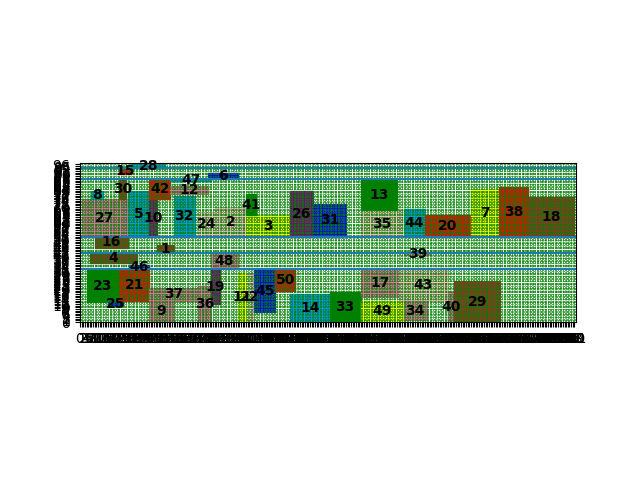

Data behind this chart, as committed beside it:
index, mooring time, starting berth position occupied
27, 1, 52
5, 29, 52
23, 4, 12
9, 42, 0
21, 24, 13
37, 42, 13
4, 6, 36
10, 42, 52
8, 7, 75
16, 9, 45
24, 72, 52
32, 57, 52
1, 47, 42
42, 42, 75
2, 82, 52
15, 24, 90
22, 101, 0
36, 72, 0
3, 101, 52
41, 101, 65
14, 128, 0
26, 128, 52
33, 152, 0
48, 80, 32
49, 171, 0
6, 78, 87
12, 55, 78
25, 17, 10
44, 197, 52
11, 96, 0
20, 210, 52
17, 171, 15
43, 194, 13
45, 106, 6
30, 24, 75
31, 142, 52
46, 30, 32
50, 119, 19
35, 171, 52
7, 238, 52
19, 80, 11
38, 255, 52
40, 224, 0
28, 31, 94
18, 273, 52
34, 197, 1
39, 197, 41
13, 171, 68
29, 228, 0
47, 55, 86
Cost, 16306
Time to process, 251.4
